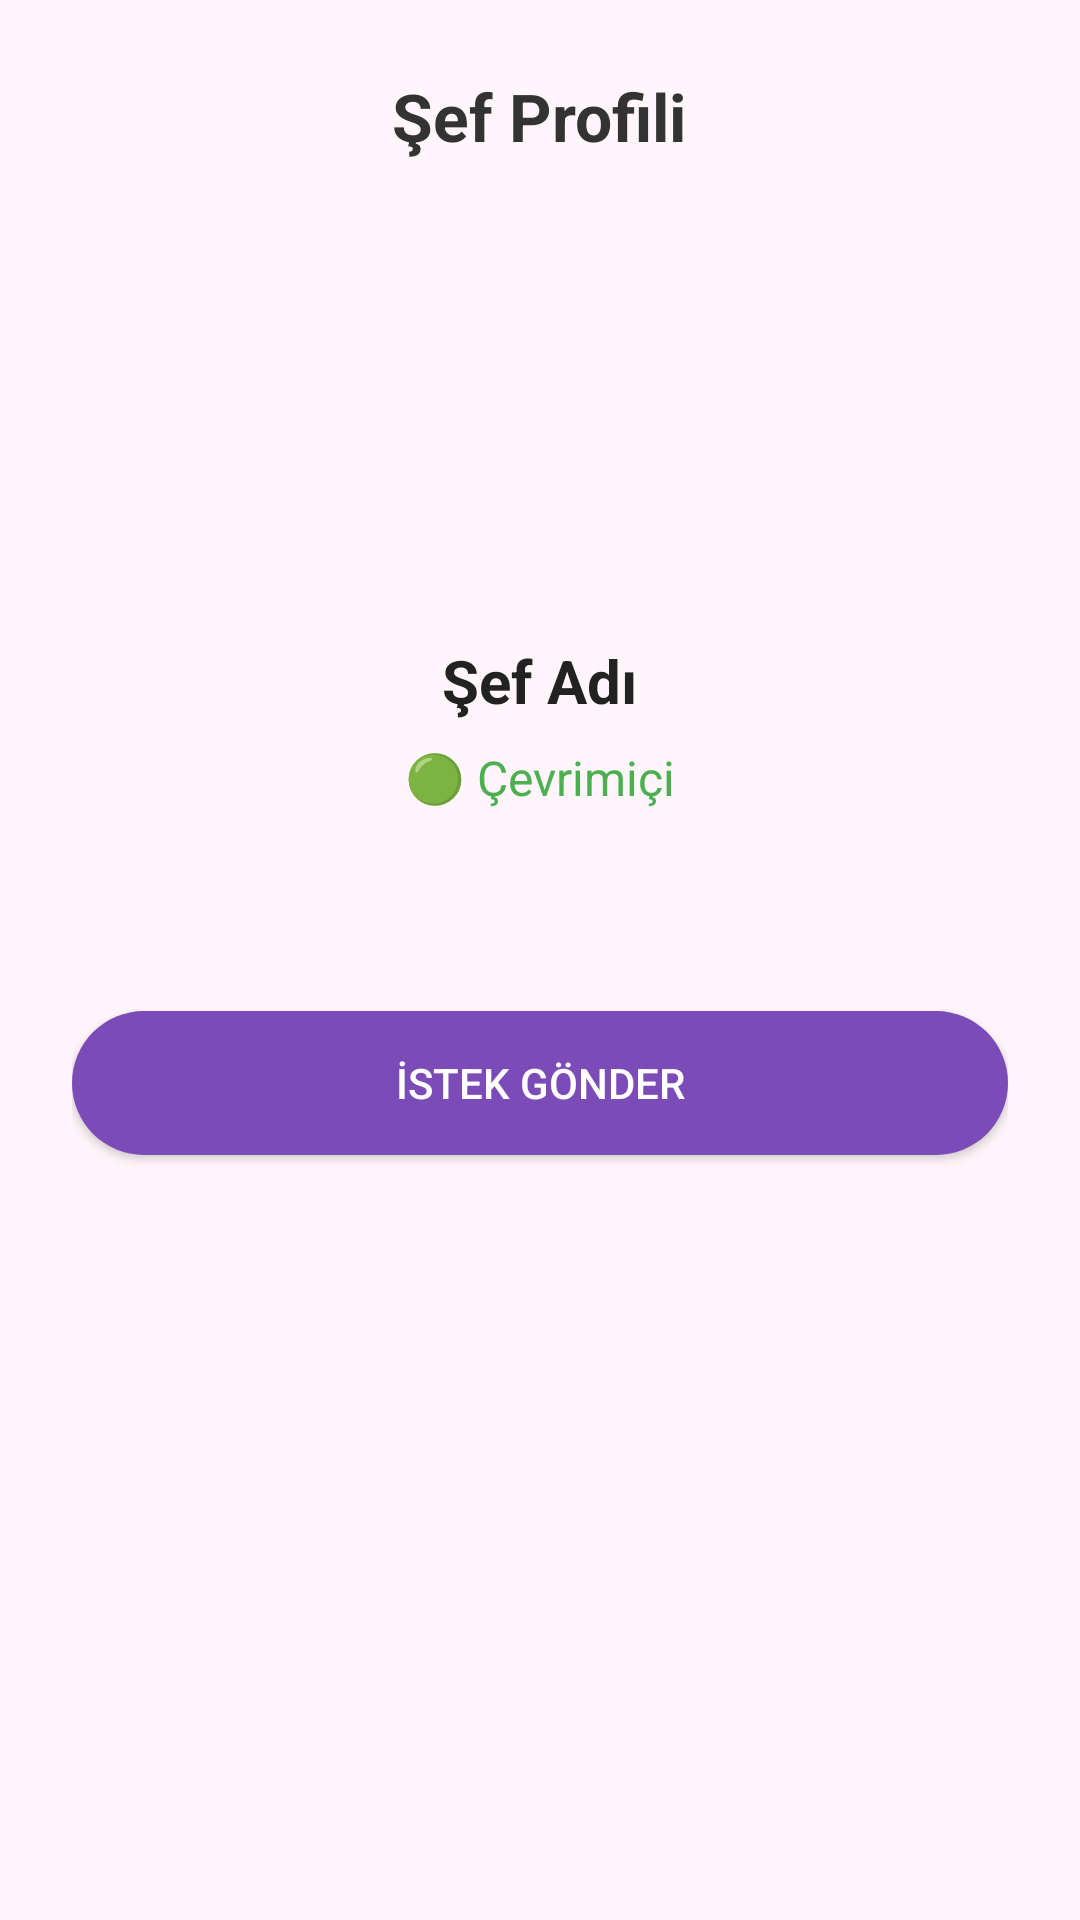

This screen was rendered from an Android layout file. Write that file and the resources it references.
<!-- AndroidManifest.xml: application theme Theme.MyCHEF -->
<!-- res/layout/activity_chef_detail.xml -->
<?xml version="1.0" encoding="utf-8"?>
<LinearLayout xmlns:android="http://schemas.android.com/apk/res/android"
    android:orientation="vertical"
    android:gravity="center_horizontal"
    android:background="#FFF5FA"
    android:padding="24dp"
    android:layout_width="match_parent"
    android:layout_height="match_parent">

    
    <TextView
        android:text="Şef Profili"
        android:textSize="22sp"
        android:textStyle="bold"
        android:textColor="#333333"
        android:layout_marginBottom="24dp"
        android:layout_width="wrap_content"
        android:layout_height="wrap_content" />

    
    <ImageView
        android:id="@+id/imageChefProfile"
        android:layout_width="120dp"
        android:layout_height="120dp"
        android:src="@drawable/ic_chef_avatar"
        android:layout_marginBottom="16dp"
        android:scaleType="centerCrop"
        android:background="@drawable/circle_background" />

    
    <TextView
        android:id="@+id/textChefName"
        android:text="Şef Adı"
        android:textSize="20sp"
        android:textStyle="bold"
        android:textColor="#222222"
        android:layout_marginBottom="8dp"
        android:layout_width="wrap_content"
        android:layout_height="wrap_content" />

    
    <TextView
        android:id="@+id/textChefStatus"
        android:text="🟢 Çevrimiçi"
        android:textSize="16sp"
        android:textColor="#4CAF50"
        android:layout_marginBottom="16dp"
        android:layout_width="wrap_content"
        android:layout_height="wrap_content" />

    
    <TextView
    android:id="@+id/textChefBio"
    android:textSize="14sp"
    android:textColor="#666666"
    android:gravity="center"
    android:layout_marginBottom="32dp"
    android:layout_width="wrap_content"
    android:layout_height="wrap_content" />


    
    <Button
        android:id="@+id/btnSendRequest"
        android:text="İstek Gönder"
        android:textColor="#FFFFFF"
        android:layout_width="match_parent"
        android:layout_height="48dp"
        android:background="@drawable/rounded_button" />

</LinearLayout>
<!-- resources referenced by this layout -->
<resources>
  <!-- drawable rounded_button (drawable) -->
  <shape xmlns:android="http://schemas.android.com/apk/res/android">
      <solid android:color="#7B4BB7" />
      <corners android:radius="24dp" />
  </shape>
  <style name="Theme.MyCHEF" parent="Base.Theme.MyCHEF" />
  <style name="Base.Theme.MyCHEF" parent="Theme.Material3.DayNight.NoActionBar">
          
          
      </style>
</resources>
